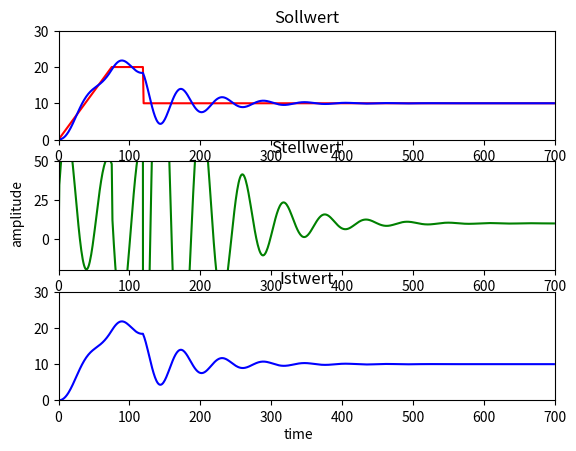

Write the Python code that produced this figure.
#!/usr/bin/python

""" Simulation of digital controllers.

Simulate digital PID controllers on a PT1 system
and draw behavior in a plot

TODO: implement S-IMC controller tuning
TODO: make GUI for configuraiton of controller and control system
"""

import numpy as np
import matplotlib.pyplot as plt

def calcPT2(u, T, d):
    """implementation of a PT2 control system."""   
    
    if not hasattr(calcPT2, "y_old"):
        calcPT2.y_old = 0    
               
    if not hasattr(calcPT2, "y_old_old"):
        calcPT2.y_old_old = 0     
             
    y = (u + calcPT2.y_old * (2*d*T + 2*(T**2)) - calcPT2.y_old_old * (T**2)) / (1 + 2*d*T + T**2)
    
    calcPT2.y_old_old =  calcPT2.y_old
    calcPT2.y_old = y   
     
    return y

def ErrorSignal(t):     
    return 0.0 * np.sin( 2 * np.pi / 50 * t)


def Impulsantwort():
    """calculate the impulse response of the control system."""
    
    T = 100.0
    g = []
    
    for t in range(0,1000):
        err = 1 * np.sin( 2 * np.pi / 50 * t )
        g.append(1/T * np.exp(-t/T) + err)  # 1/T * e^(-t/T) + 
        
    return g


def Strecke(u):  
    """simulation of the control loop."""  
    
    if not hasattr(Strecke, "uList"):
        Strecke.uList = []   
        
    Strecke.uList.append(u)
    
    gList = Impulsantwort()   
    y = 0
    
    i = len(Strecke.uList)-1
    for j in range(0,len(gList)):
        y += gList[j] * Strecke.uList[i]
        i -= 1
        if i < 0 : break    
        
    return y


class Controller(object): 
    """definition of the PID-controller."""  

    def __init__(self, Kp, Ki, Kd, T=1): 
        """c'tor"""
        self._Kp = Kp 
        self._Ki = Ki 
        self._Kd = Kd 
        self._T = T
        self._eAlt = 0
        self._I = 0
    
    def calc(self, e): 
        self._P = self._Kp * e
        self._I += self._Ki * (e + self._eAlt) / 2 * self._T
        self._D = self._Kd * (e - self._eAlt) / self._T
        self._eAlt = e
        return self._P + self._I + self._D


def Sollwert(t):
    """definition of the setpoint-signal."""  
    
    if t < 75:
        ret = t/75.0*20.0
    elif t >= 75 and t < 120:
        ret = 20
    else:
        ret = 10
    return ret


def main():
    """definition of the main function."""  

    SollWerte = []
    StellWerte = []
    IstWerte = []
    
    Iterations = 700
    y = 0    # Istwert
    
    pid = Controller(30.0, 0.7, 100.0)
    
    for t in range(0,Iterations):    
        w = Sollwert(t)
        e = w - y 
        u = pid.calc(e)
        y = calcPT2(u, 50.0, 0.3) + ErrorSignal(t)
        SollWerte.append(w)
        StellWerte.append(u)  
        IstWerte.append(y)
    
    # Create a plot and display it
    
    fig = plt.figure()
    
    # Set common labels
    fig.text(0.5, 0.04, 'time', ha='center', va='center')
    fig.text(0.06, 0.5, 'amplitude', ha='center', va='center', rotation='vertical')
    
    ax1 = fig.add_subplot(311)
    ax2 = fig.add_subplot(312)
    ax3 = fig.add_subplot(313)
    
    ax1.plot(SollWerte,'r-', IstWerte,'b-')
    ax2.plot(StellWerte,'g-')
    ax3.plot(IstWerte,'b-')
    
    ax1.set_title('Sollwert')
    ax2.set_title('Stellwert')
    ax3.set_title('Istwert')
    
    ax1.axis([0,Iterations,0,30])
    ax2.axis([0,Iterations,-20,50])
    ax3.axis([0,Iterations,-0,30])
    
    plt.show()


"""call main().""" 
if __name__ == "__main__":
    main()
    
